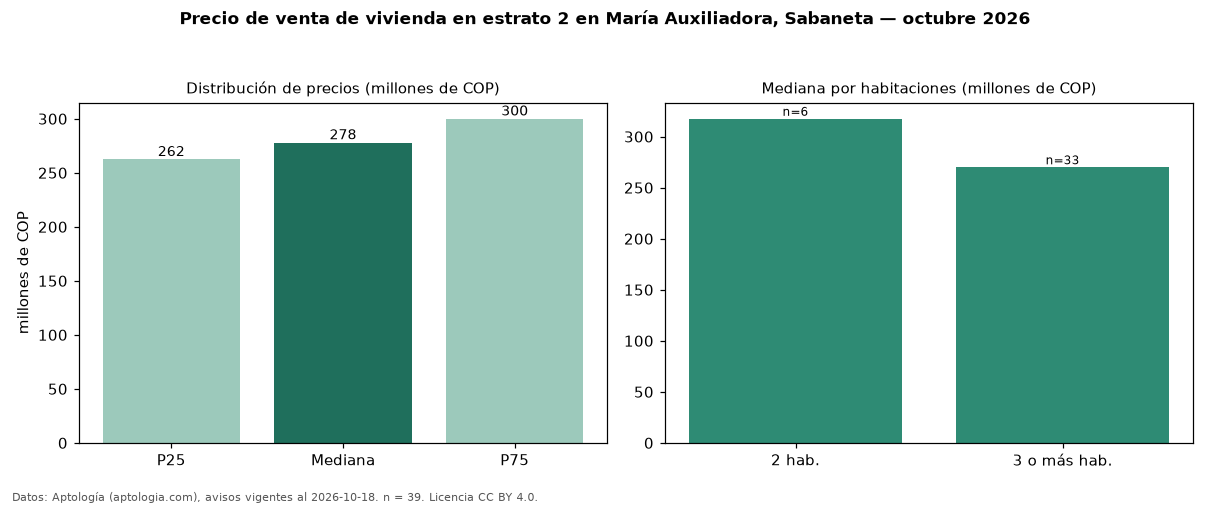

The table this chart was drawn from, first rows:
seccion, metrica, valor, moneda, n
precio, p25, 262500000, COP, 39
precio, mediana, 278000000, COP, 39
precio, p75, 300000000, COP, 39
precio, minimo, 195000000, COP, 39
precio, maximo, 430000000, COP, 39
m2, mediana_precio_m2, 5272727, COP, 39
m2, area_mediana_m2, 52.0, m2, 39
admin, mediana_admin_mes, 184000, COP, 24
banos, mediana_banos, 2.0, , 
estrato, estrato_mas_frecuente, 2, , 39
habitaciones, 2, 317500000, COP, 6
habitaciones, 3+, 270000000, COP, 33
fuente, fecha_datos, 2026-10-18, , 
fuente, atribucion, https://www.aptologia.com/venta/sabaneta…, , 
fuente, licencia, CC BY 4.0, , 
